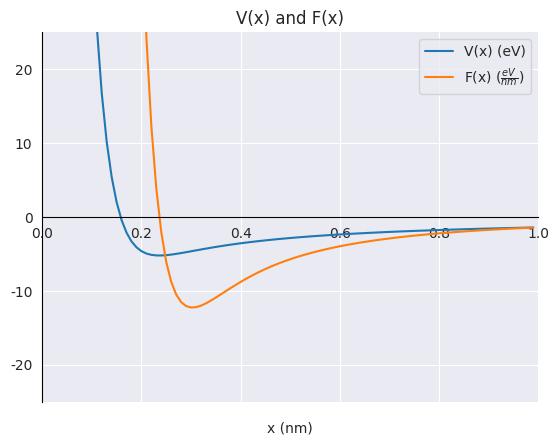

Recreate this plot in Python.
import numpy as np
import matplotlib.pylab as plt
import seaborn as sns

sns.set_style('darkgrid')


''' Exercise 3'''


def V(x):
    """ interaction potential between two ions """
    c = 1.44    # eV nm
    A = 1090    # eV
    p = 0.033   # nm
    return A * np.exp(-x/p) - c/x


xr = np.arange(0.01, 1.0, 0.01)

fig1, ax1 = plt.subplots(dpi=200)
ax1.plot(xr, V(xr), label='V(x) (eV)')
ax1.spines['left'].set_color('black')
ax1.spines['bottom'].set_color('black')
ax1.spines['top'].set_color('None')
ax1.spines['right'].set_color('None')
ax1.spines['bottom'].set_position(('data', 0))
ax1.set_title('V(x) and F(x)')
ax1.set_xlim([0, 1])
ax1.set_ylim([-25, 25])
ax1.set_xlabel('x (nm)', labelpad=130)


def F(x):
    """ -V'(x) """
    c = 1.44    # eV nm
    A = 1090    # eV
    p = 0.033   # nm
    return (A/p) * np.exp(-x/p) - c/(x**2)


ax1.plot(xr, F(xr), label=r'F(x) ($\frac{eV}{nm}$)')
ax1.legend()
plt.show()


def der_F(x):
    """ -V"(x) """
    c = 1.44    # eV nm
    A = 1090    # eV
    p = 0.033   # nm
    return -(A/(p**2)) * np.exp(-x/p) + (2*c)/(x**3)


tol = 0.0001
x1 = 0.1
while abs(F(x1)) > tol:
    x1 = x1 - F(x1) / der_F(x1)
else:
    print('x1:', round(x1, 6))
    print('V(x1):', round(V(x1), 6))
    print('F(x1):', round(F(x1), 5))

''' 
    x1:     0.236054
    V(x1):  -5.247489
    F(x1):  -0.0
    
'''
